Run: headless pygame with SDL's dummy video driver; simulated clock (each Clock.tick advances the game by its frame time, no real sleeping); random seed 0; keys injected as events and as key.get_pressed() state; no mouse input.
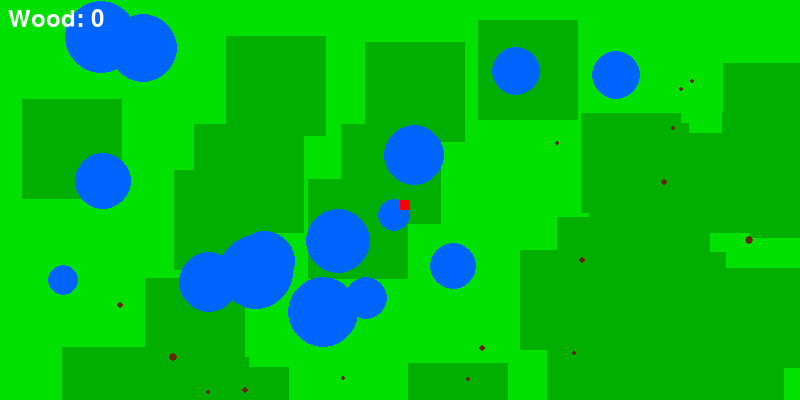
Frame 1 of 4 · flips 1–60 · no input
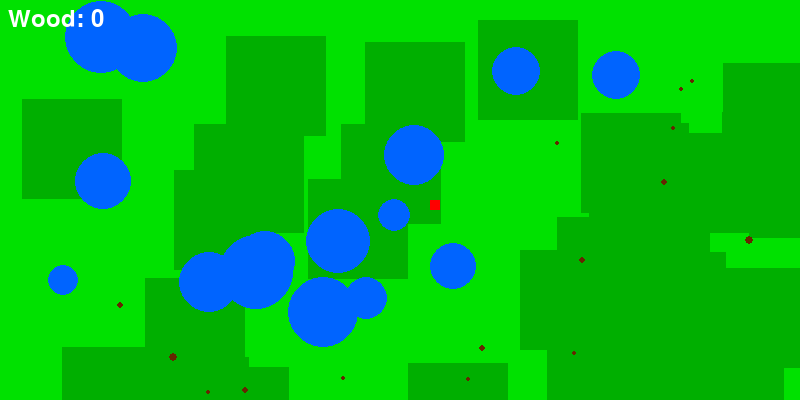
Frame 2 of 4 · flips 61–180 · tapped SPACE, RETURN · held RIGHT (→), D
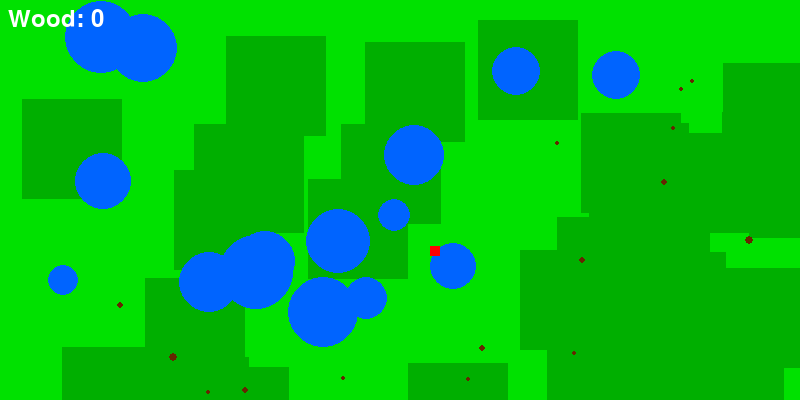
Frame 3 of 4 · flips 181–300 · held DOWN (↓), S
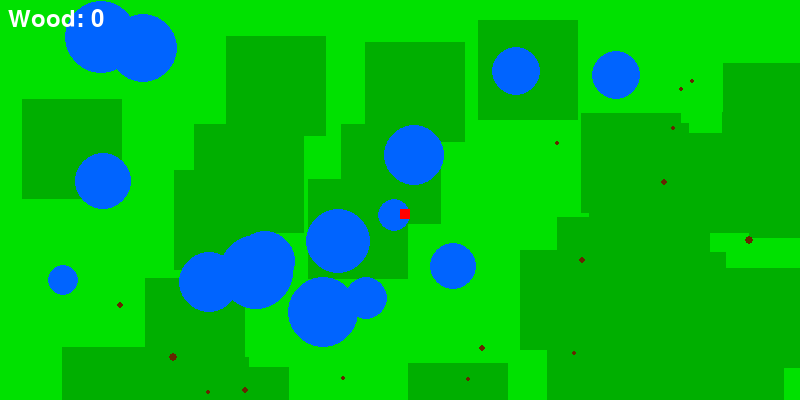
Frame 4 of 4 · flips 301–420 · held LEFT (←), A, UP (↑), W

The pygame program that drew these frames:

### I wanna try to modularize pygame to add to my library so heres a testing game I made
### Edit ^^ NOT happening one I'm lazy and to dumb to, 2 causeeee I dunno how :3


import pygame
import math
import sys
import random

pygame.init()

WIDTH, HEIGHT = 800, 400
window = pygame.display.set_mode((WIDTH, HEIGHT))
pygame.display.set_caption("suwvivalz yis :3")
font = pygame.font.Font(None, 36)

x, y = WIDTH/2, HEIGHT/2
size = 10
speed = 0.5
max_speed = 1.0

clock = pygame.time.Clock()

wood = 0

grass = []
ponds = []
trees = []

def spawn(amount: int = 15, type: str = "trees"):
    if type == "trees" or type == "grass":
        for _ in range(amount):
            while True:
                px = random.randint(0, WIDTH - 5)
                py = random.randint(0, HEIGHT - 5)
                if type == "grass":
                    pr = random.randint(20, 50)
                else:
                    pr = random.randint(2, 4)

                valid = True
                for pond_x, pond_y, pond_r in ponds:
                    dist = math.dist((px, py), (pond_x, pond_y))
                    if dist < pond_r + pr:
                        valid = False
                        break

                if valid:
                    if type == "grass":
                        grass.append((px, py, pr))
                    else:
                        trees.append((px, py, pr))
                    break
    elif type == "ponds":
        for _ in range(amount):
            px = random.randint(0, WIDTH - 50)
            py = random.randint(0, HEIGHT - 50)
            pr = random.randint(15, 40)
            ponds.append((px, py, pr))

def clamp(value, min_value, max_value):
    return max(min_value, min(value, max_value))

def player_center():
    return (x + size / 2, y + size / 2)

def inside(px, py, pr, reach):
    cx, cy = player_center()
    dist = math.dist((cx, cy), (px, py))
    return dist - reach < pr

spawn(15, "ponds")
spawn(35, "grass")
spawn(15, "trees")

key_values = {
    pygame.K_RIGHT: 1,
    pygame.K_LEFT: -1,
    pygame.K_UP: -1,
    pygame.K_DOWN: 1
}

while True:
    for event in pygame.event.get():
        if event.type == pygame.QUIT:
            pygame.quit()
            sys.exit()

    keys = pygame.key.get_pressed()

    if keys[pygame.K_LSHIFT]:
        speed = speed * 1.2

    if keys[pygame.K_LEFT] or keys[pygame.K_RIGHT]:
        x += speed * (speed + 0.001) * (key_values[pygame.K_RIGHT] * keys[pygame.K_RIGHT] + key_values[pygame.K_LEFT] * keys[pygame.K_LEFT])
        speed = clamp(speed + 0.001, 0.5, max_speed)
        x = max(0, min(WIDTH-0.5, x))

    if keys[pygame.K_UP] or keys[pygame.K_DOWN]:
        y += speed * (speed + 0.001) * (key_values[pygame.K_DOWN] * keys[pygame.K_DOWN] + key_values[pygame.K_UP] * keys[pygame.K_UP])
        speed = clamp(speed + 0.001, 0.5, max_speed)
        y = max(0, min(HEIGHT-0.5, y))

    move_keys = [pygame.K_DOWN, pygame.K_UP, pygame.K_RIGHT, pygame.K_LEFT]
    if not any(keys[k] for k in move_keys):
        speed = 0.5

    new_trees = []
    for tree in trees:
        if not inside(*tree, 15):
            new_trees.append(tree)
        else:
            wood += 1
            if len(trees) + len(new_trees) == 1:
                spawn(15, "trees")
    trees = new_trees

    for pond in ponds:
        if inside(*pond, 0):
            wood = 0
            speed = 0.25

    window.fill((0, 225, 0))


    for px, py, pr in grass:
        pygame.draw.rect(window, (0,175,0), (px, py, size*10, size*10))
    for px, py, pr in ponds:
        pygame.draw.circle(window, (0, 100, 255), (px, py), pr)
    for px, py, pr in trees:
        pygame.draw.circle(window, (100,40,0), (px, py), pr)
    text_surface = font.render(f"Wood: {wood}", True, (255, 255, 255))
    text_width, text_height = text_surface.get_size()
    text_rect = text_surface.get_rect(center=(text_width - 40, text_height - 5))
    window.blit(text_surface, text_rect)

    pygame.draw.rect(window, (255, 0, 0), (int(x), int(y), size, size))
    pygame.display.flip()
    clock.tick(144)
